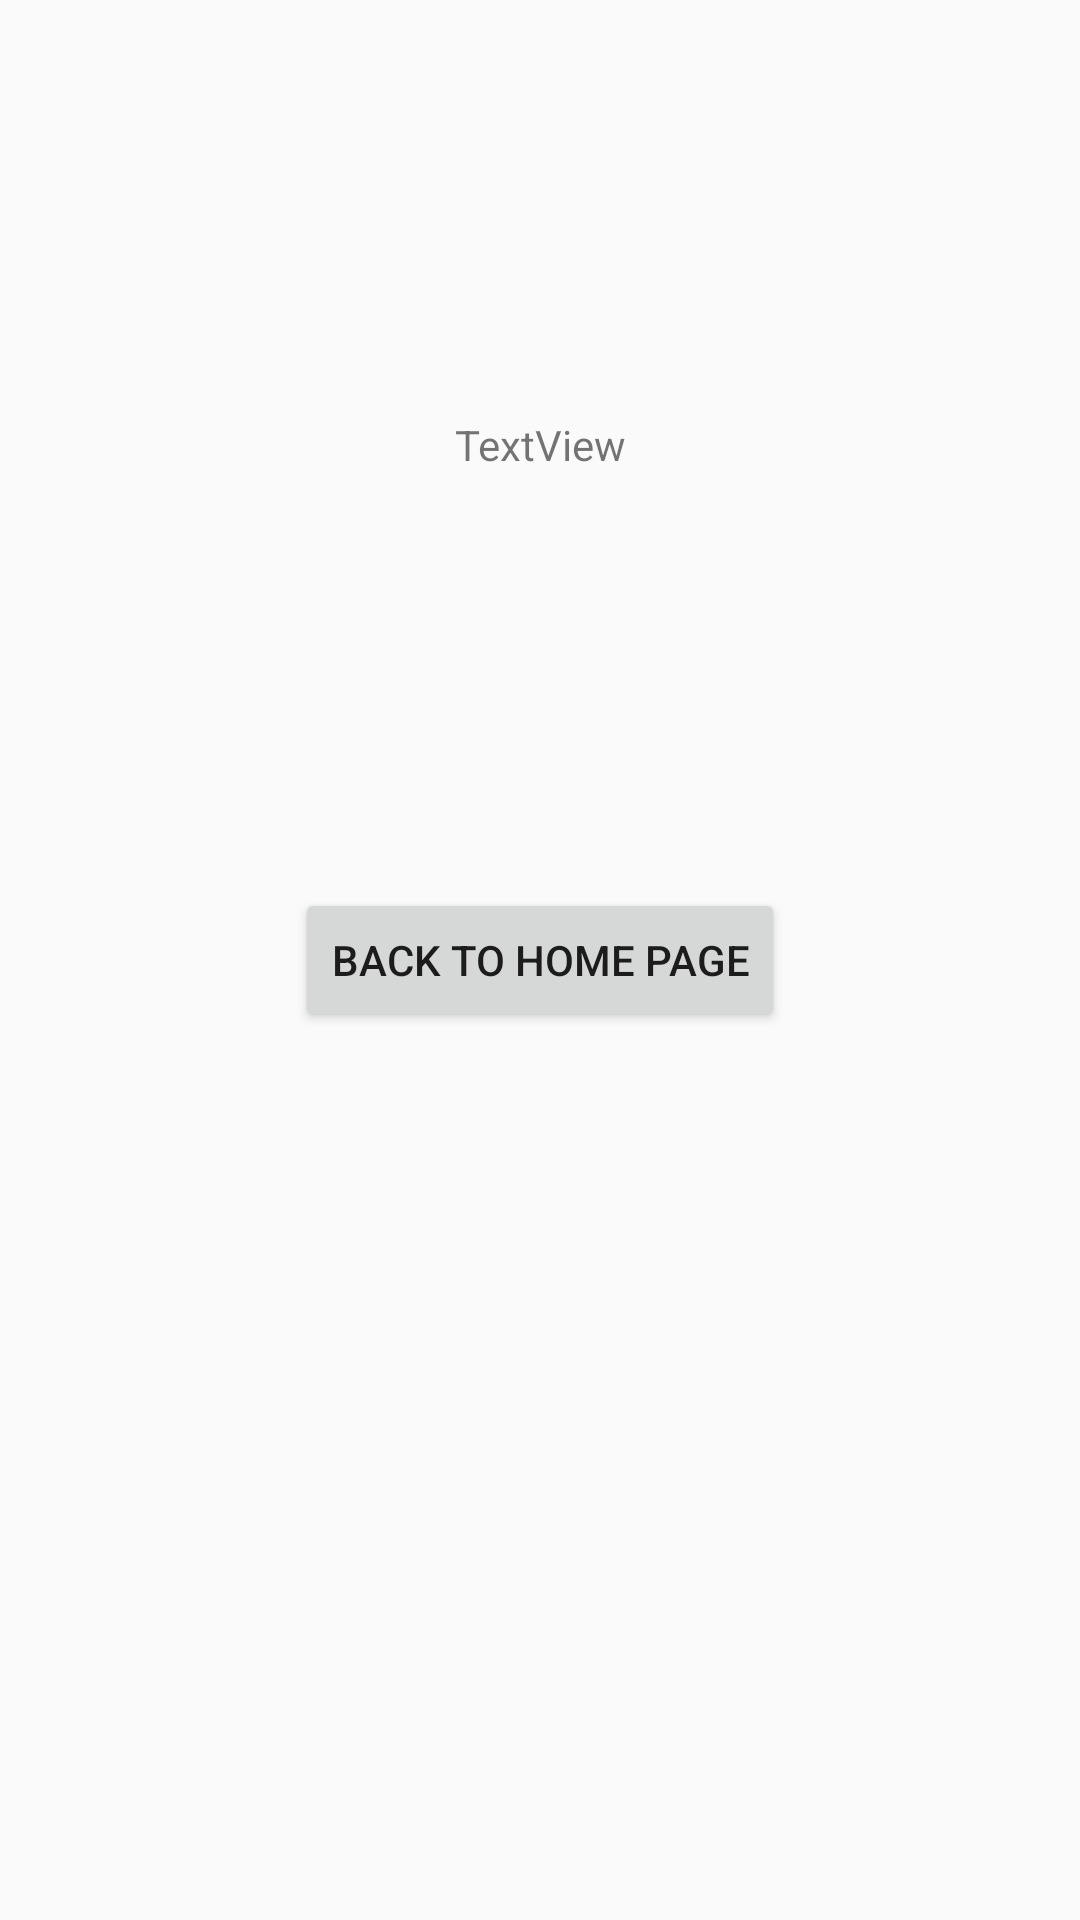

This screen was rendered from an Android layout file. Write that file and the resources it references.
<!-- AndroidManifest.xml: application theme AppTheme -->
<!-- res/layout/activity_account.xml -->
<?xml version="1.0" encoding="utf-8"?>
<androidx.constraintlayout.widget.ConstraintLayout xmlns:android="http://schemas.android.com/apk/res/android"
    xmlns:app="http://schemas.android.com/apk/res-auto"
    xmlns:tools="http://schemas.android.com/tools"
    android:layout_width="match_parent"
    android:layout_height="match_parent"
    tools:context=".AccountActivity">

    <Button
        android:id="@+id/homePageBtn"
        android:layout_width="wrap_content"
        android:layout_height="wrap_content"
        android:text="Back to Home Page"
        app:layout_constraintBottom_toBottomOf="parent"
        app:layout_constraintEnd_toEndOf="parent"
        app:layout_constraintStart_toStartOf="parent"
        app:layout_constraintTop_toTopOf="parent"
        android:onClick="GoToHomePage" />

    <TextView
        android:id="@+id/helloTextView"
        android:layout_width="wrap_content"
        android:layout_height="wrap_content"
        android:text="TextView"
        app:layout_constraintBottom_toTopOf="@+id/homePageBtn"
        app:layout_constraintEnd_toEndOf="parent"
        app:layout_constraintStart_toStartOf="parent"
        app:layout_constraintTop_toTopOf="parent" />

</androidx.constraintlayout.widget.ConstraintLayout>
<!-- resources referenced by this layout -->
<resources>
  <style name="AppTheme" parent="Theme.AppCompat.Light.DarkActionBar">
          
          <item name="colorPrimary">@color/colorPrimary</item>
          <item name="colorPrimaryDark">@color/colorPrimaryDark</item>
          <item name="colorAccent">@color/colorAccent</item>
      </style>
  <color name="colorPrimary">#008577</color>
  <color name="colorPrimaryDark">#00574B</color>
  <color name="colorAccent">#D81B60</color>
</resources>
